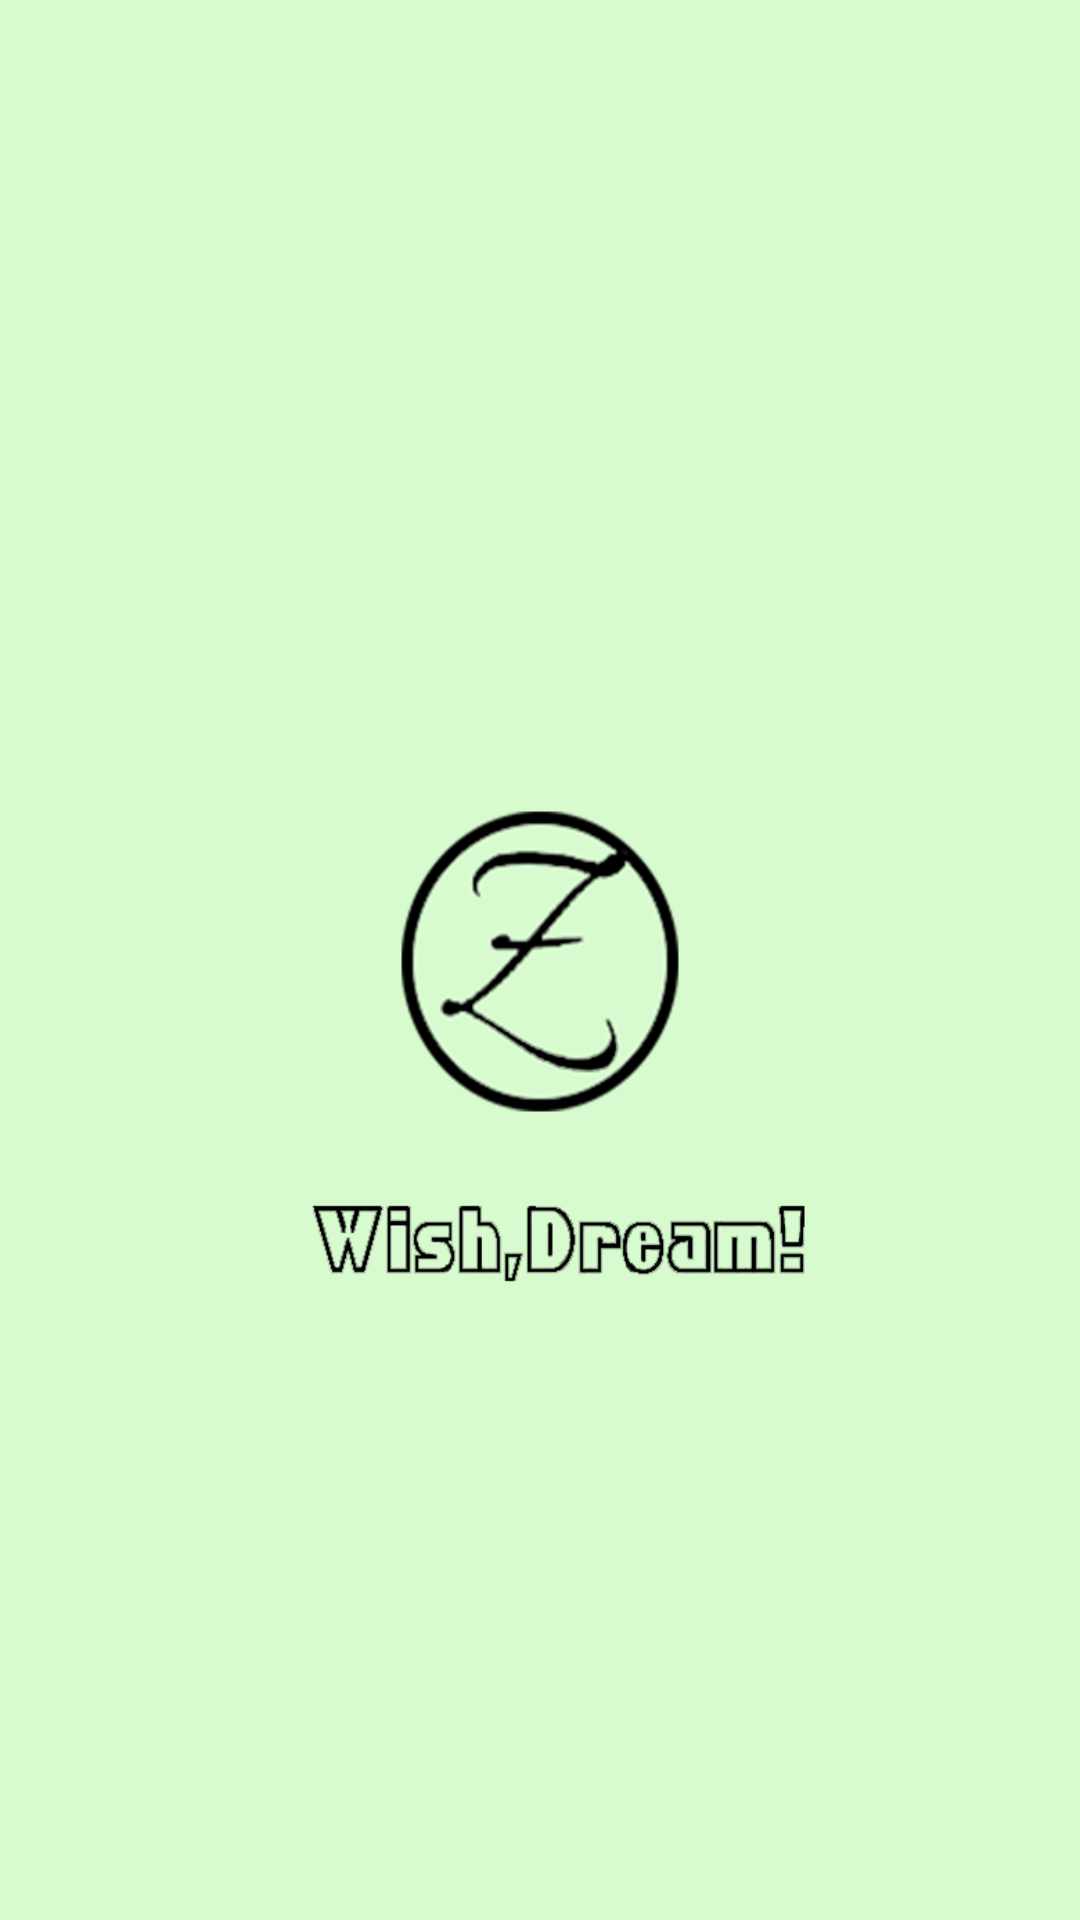

This screen was rendered from an Android layout file. Write that file and the resources it references.
<!-- AndroidManifest.xml: application theme AppTheme -->
<!-- res/layout/activity_intro.xml -->
<ImageView android:layout_width="match_parent"
    android:layout_height="match_parent"
    android:background="@drawable/back_logo"
    xmlns:android="http://schemas.android.com/apk/res/android" />
<!-- resources referenced by this layout -->
<resources>
  <!-- drawable back_logo: png bitmap (drawable, 44885 bytes) -->
  <style name="AppTheme" parent="Theme.AppCompat.Light.DarkActionBar">
          
          <item name="colorPrimary">@color/colorBlack</item>
          <item name="colorPrimaryDark">@color/colorPrimaryDark</item>
          <item name="colorAccent">@color/colorAccent</item>
      </style>
  <color name="colorPrimaryDark">#303F9F</color>
  <color name="colorAccent">#FF4081</color>
</resources>
